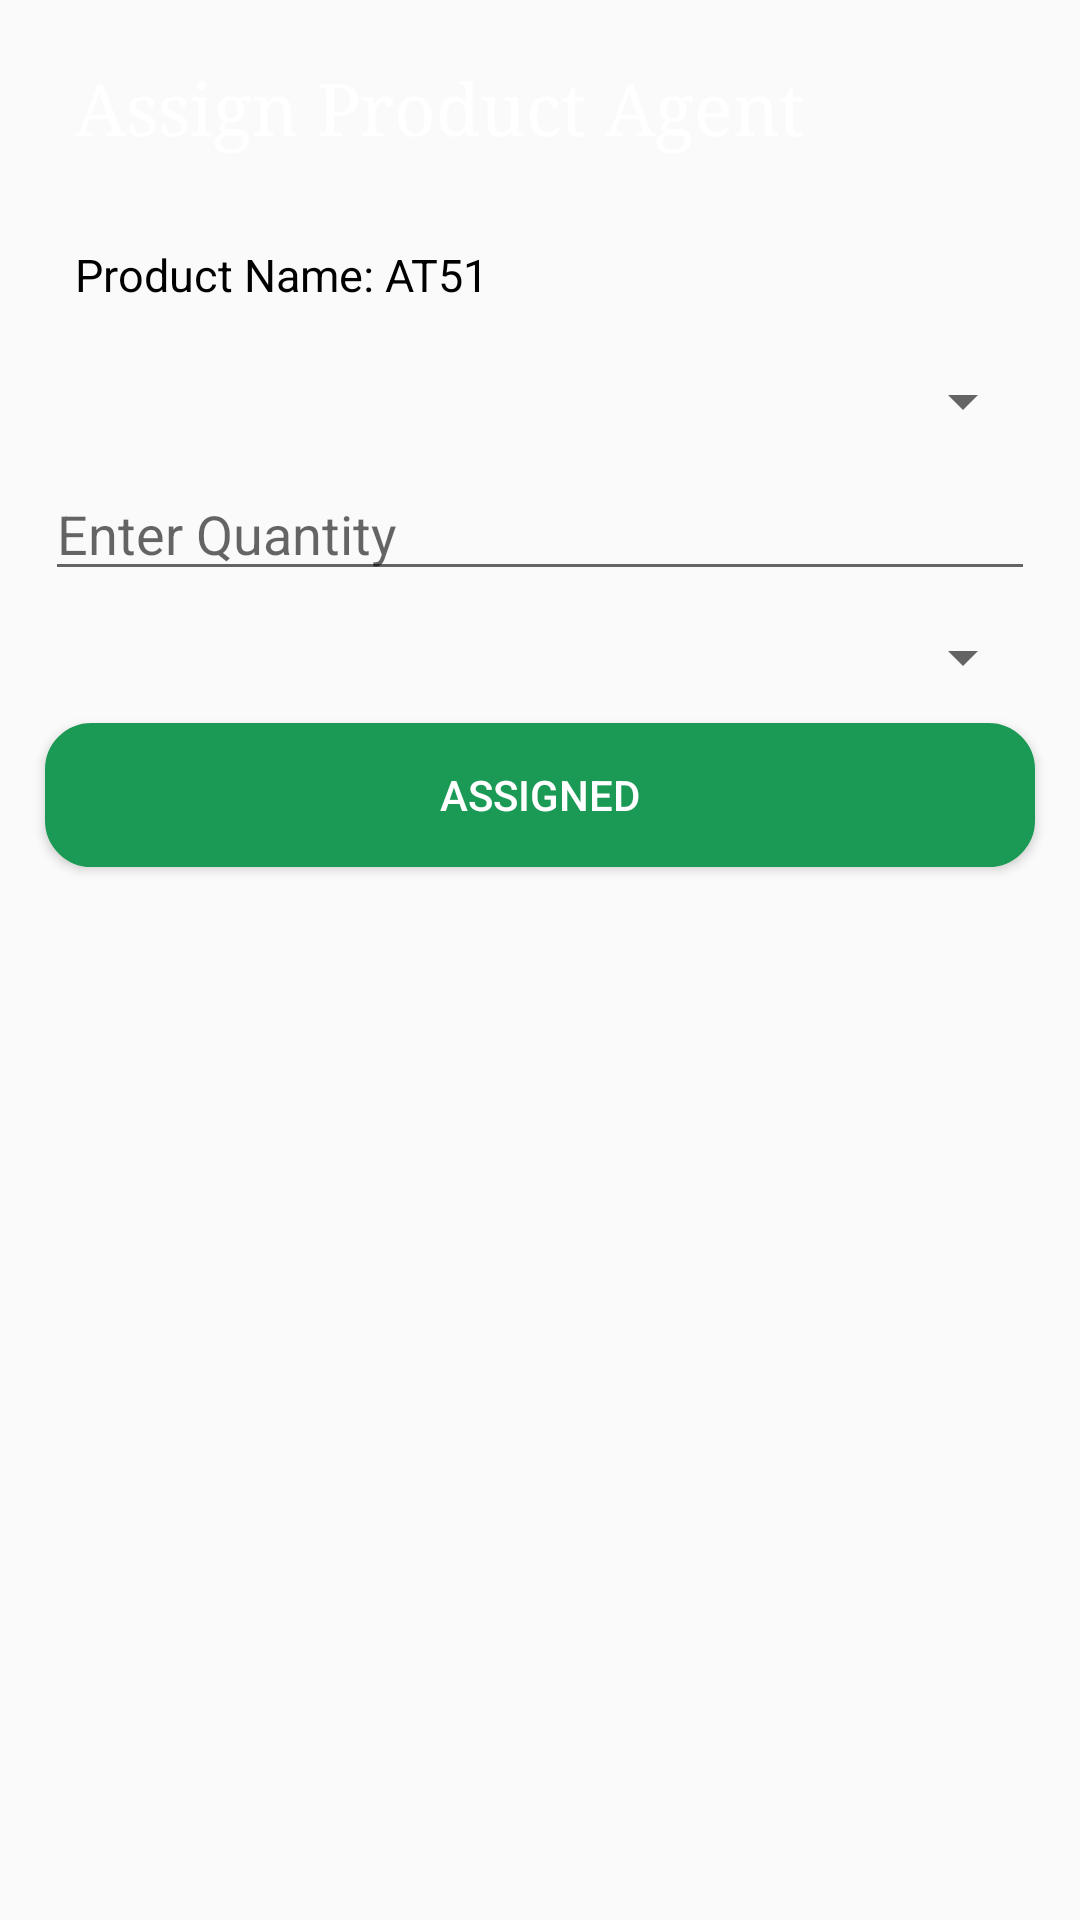

Write the Android layout XML for this screen, with the resource values it uses.
<!-- AndroidManifest.xml: application theme AppTheme -->
<!-- res/layout/fragment_assign_my_product.xml -->
<?xml version="1.0" encoding="utf-8"?>
<LinearLayout xmlns:android="http://schemas.android.com/apk/res/android"
    android:layout_width="match_parent"
    android:layout_height="match_parent"
    android:background="@drawable/orangebackgroundbutton"
    android:orientation="vertical">

    <TextView
        android:layout_width="match_parent"
        android:layout_height="wrap_content"
        android:layout_marginLeft="15dp"
        android:layout_marginTop="10dp"
        android:layout_marginRight="15dp"
        android:drawableLeft="@drawable/ic_add_black_24dp"
        android:drawablePadding="4dp"
        android:padding="10dp"
        android:text="Assign Product Agent"
        android:textColor="@color/white"
        android:textSize="24sp"
        android:typeface="serif" />

    <TextView
        android:id="@+id/tv_product_name"
        android:layout_width="match_parent"
        android:layout_height="wrap_content"
        android:layout_marginLeft="15dp"
        android:layout_marginTop="10dp"
        android:layout_marginRight="15dp"
        android:padding="10dp"
        android:text="Product Name: AT51"
        android:textColor="@color/blackie"
        android:textSize="15sp" />

    <Spinner
        android:id="@+id/spn_product_holder"
        android:layout_width="match_parent"
        android:layout_height="wrap_content"
        android:layout_marginLeft="15dp"
        android:layout_marginTop="10dp"
        android:layout_marginRight="15dp" />

    <EditText
        android:id="@+id/et_quantity"
        android:layout_width="match_parent"
        android:layout_height="wrap_content"
        android:layout_marginLeft="15dp"
        android:layout_marginTop="10dp"
        android:layout_marginRight="15dp"
        android:hint="Enter Quantity"
        android:textColor="@color/blackie"
        android:inputType="number"/>

    <Spinner
        android:id="@+id/spn_status"
        android:layout_width="match_parent"
        android:layout_height="wrap_content"
        android:layout_marginLeft="15dp"
        android:layout_marginTop="10dp"
        android:layout_marginRight="15dp" />

    <Button
        android:id="@+id/btn_assigned"
        android:layout_width="match_parent"
        android:layout_height="wrap_content"
        android:layout_marginLeft="15dp"
        android:layout_marginTop="10dp"
        android:layout_marginBottom="10dp"
        android:layout_marginRight="15dp"
        android:text="Assigned"
        android:background="@drawable/green_background"
        android:textColor="@color/white"/>

</LinearLayout>
<!-- resources referenced by this layout -->
<resources>
  <color name="blackie">#000000</color>
  <color name="white">#ffffff</color>
  <!-- drawable green_background (drawable) -->
  <?xml version="1.0" encoding="utf-8"?>
  <shape xmlns:android="http://schemas.android.com/apk/res/android">
      <stroke
          android:width="1dp"
          android:color="#1A9A55"
          />
      <solid android:color="#1A9A55"/>
      
      
      
      
      <padding
          android:left="1dp"
          android:right="1dp"
          android:bottom="1dp"
          android:top="1dp" />
      <corners android:radius="15dp"/>
  </shape>
  <style name="AppTheme" parent="Theme.AppCompat.Light.NoActionBar">
          
          <item name="colorPrimary">@color/colorPrimary</item>
          <item name="colorPrimaryDark">@color/colorPrimaryDark</item>
          <item name="colorAccent">@color/colorAccent</item>
      </style>
  <color name="colorPrimary">#ffffff</color>
  <color name="colorPrimaryDark">#00574B</color>
  <color name="colorAccent">#000000</color>
</resources>
